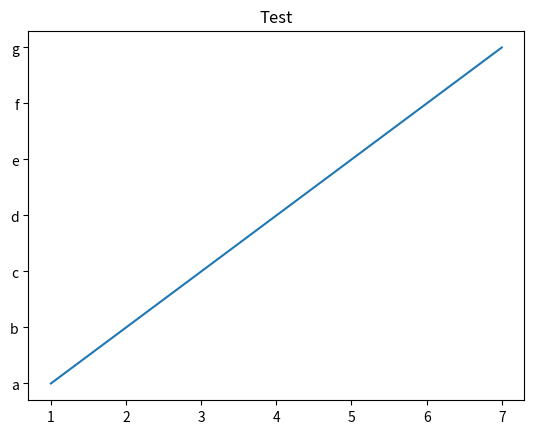

Source code (Python):
import matplotlib.pyplot as plt


month_number = [1, 2, 3, 4, 5, 6, 7]
new_cases =[ "a", "b", "c", "d", "e", "f", "g"]


plt.plot(month_number, new_cases)
plt.title("Test")
plt.show()
